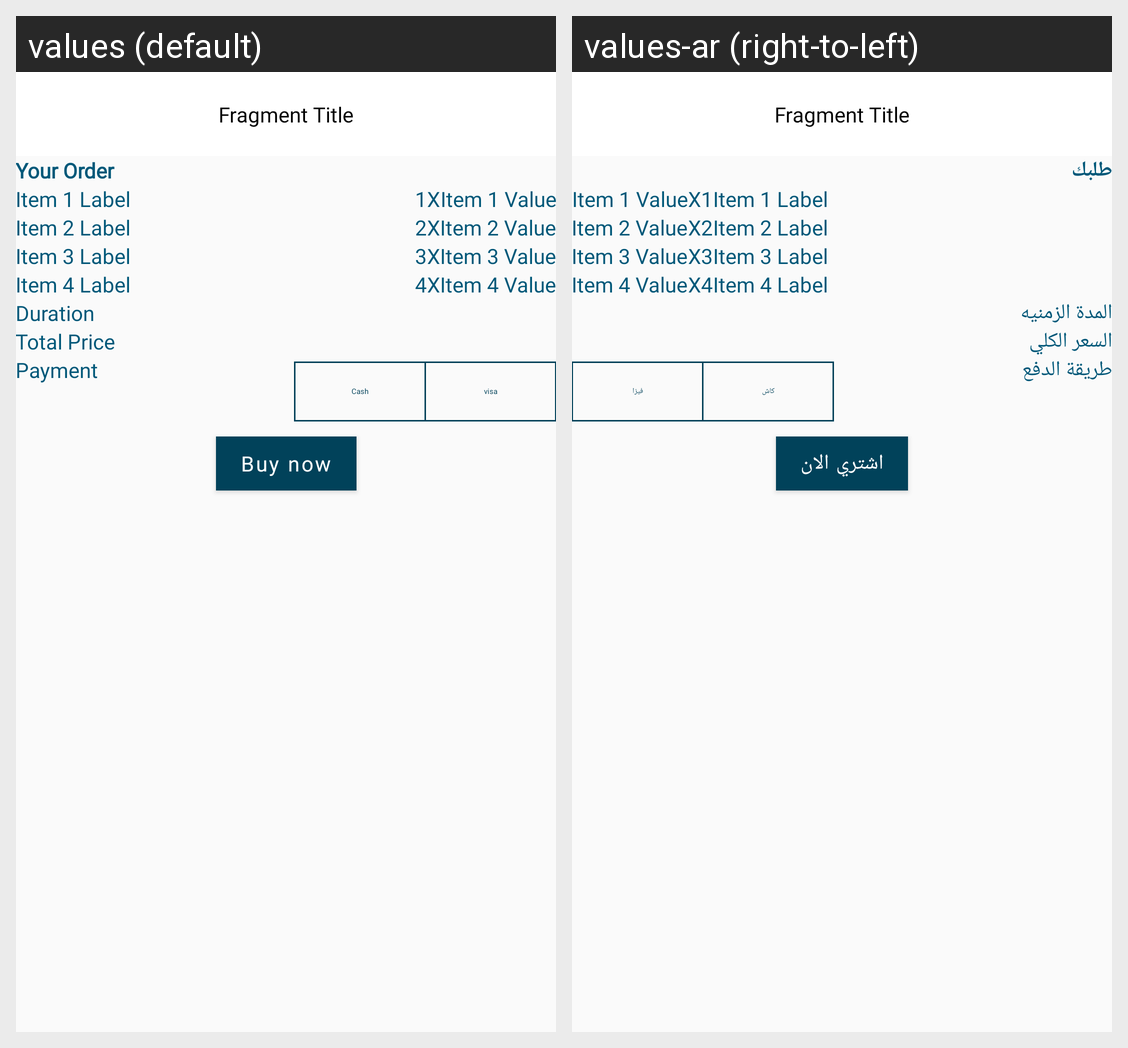

Here is an Android app screen in its default locale and in the app's own translations. Write out the translated-string differences for the strings that appear on this screen.
Android screen res/layout/fragment_buy_addons.xml rendered under 2 locales, left to right: values (default), values-ar (right-to-left). Device: Nexus 5 (rendered at 1080×1920; each locale shown at half size, 540×960, under a caption strip naming it); theme Theme.Events.
Strings drawn on this screen, with the default value and each locale's value (text and hints the layout hard-codes, and strings that could not be matched under every locale, appear in the picture but are not listed):

your_order
  values: Your Order
  values-ar: طلبك

duration
  values: Duration
  values-ar: المدة الزمنيه

total_price
  values: Total Price
  values-ar: السعر الكلي

way_to_bay
  values: Payment
  values-ar: طريقة الدفع

payment_cash
  values: Cash
  values-ar: كاش

payment_card
  values: visa
  values-ar: فيزا

buy_now_addon
  values: Buy now
  values-ar: اشتري الان
